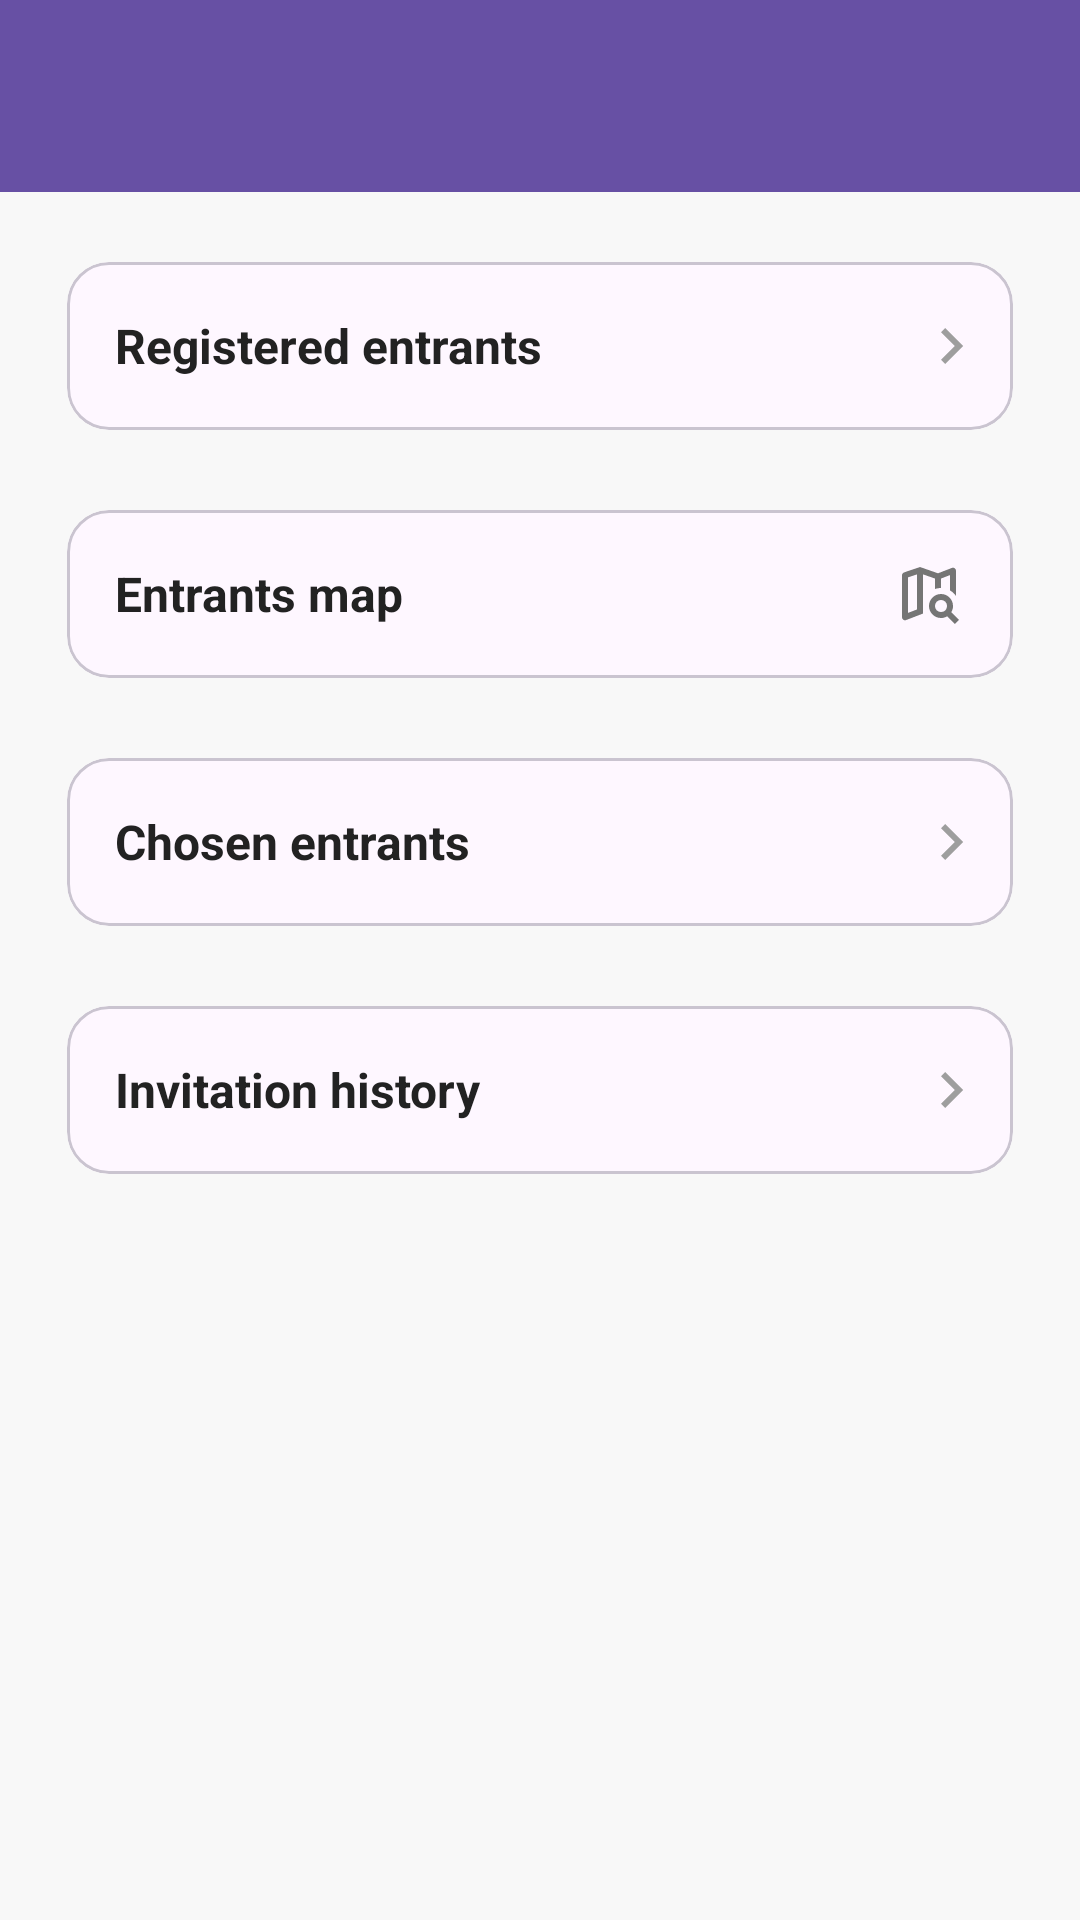

The Android layout XML behind this screen, and the referenced resources:
<!-- AndroidManifest.xml: application theme Theme.HelloWorldProject -->
<!-- res/layout/event_management.xml -->
<?xml version="1.0" encoding="utf-8"?>
<RelativeLayout xmlns:android="http://schemas.android.com/apk/res/android"
    xmlns:app="http://schemas.android.com/apk/res-auto"
    xmlns:tools="http://schemas.android.com/tools"
    android:layout_width="match_parent"
    android:layout_height="match_parent"
    android:background="#F8F8F8"
    tools:locale="en">  

    
    <com.google.android.material.appbar.MaterialToolbar
        android:id="@+id/topAppBar"
        android:layout_width="match_parent"
        android:layout_height="?attr/actionBarSize"
        android:background="?attr/colorPrimary"
        android:title="@string/event_management_title"
        android:titleTextColor="@android:color/white"
        app:titleCentered="false"
        tools:title="Event management" />  

    
    <androidx.core.widget.NestedScrollView
        android:id="@+id/scrollArea"
        android:layout_below="@id/topAppBar"
        android:layout_width="match_parent"
        android:layout_height="match_parent"
        android:fillViewport="true">

        <LinearLayout
            android:layout_width="match_parent"
            android:layout_height="wrap_content"
            android:orientation="vertical"
            android:padding="16dp">

            
            <com.google.android.material.card.MaterialCardView
                android:id="@+id/cardRegisteredEntrants"
                android:layout_width="match_parent"
                android:layout_height="wrap_content"
                android:layout_marginBottom="12dp"
                app:cardUseCompatPadding="true"
                app:cardCornerRadius="14dp">

                <LinearLayout
                    android:layout_width="match_parent"
                    android:layout_height="56dp"
                    android:orientation="horizontal"
                    android:gravity="start|center_vertical"
                    android:paddingStart="16dp"
                    android:paddingEnd="8dp"
                    android:foreground="?attr/selectableItemBackground"
                    android:clickable="true"
                    android:focusable="true">

                    <TextView
                        android:layout_width="0dp"
                        android:layout_height="wrap_content"
                        android:layout_weight="1"
                        android:text="@string/registered_entrants"
                        tools:text="Registered entrants"
                        android:textColor="#222222"
                        android:textStyle="bold"
                        android:textSize="16sp"
                        android:gravity="start" />

                    <ImageView
                        android:layout_width="24dp"
                        android:layout_height="24dp"
                        android:src="@drawable/outline_chevron_right_24"
                        app:tint="#9E9E9E"
                        android:contentDescription="@string/cd_go_to_details" />
                </LinearLayout>
            </com.google.android.material.card.MaterialCardView>

            
            <com.google.android.material.card.MaterialCardView
                android:id="@+id/cardEntrantsMap"
                android:layout_width="match_parent"
                android:layout_height="wrap_content"
                android:layout_marginBottom="12dp"
                app:cardUseCompatPadding="true"
                app:cardCornerRadius="14dp">

                <LinearLayout
                    android:layout_width="match_parent"
                    android:layout_height="56dp"
                    android:orientation="horizontal"
                    android:gravity="start|center_vertical"
                    android:paddingStart="16dp"
                    android:paddingEnd="16dp"
                    android:foreground="?attr/selectableItemBackground"
                    android:clickable="true"
                    android:focusable="true">

                    <TextView
                        android:layout_width="0dp"
                        android:layout_height="wrap_content"
                        android:layout_weight="1"
                        android:text="@string/entrants_map"
                        tools:text="Entrants map"
                        android:textColor="#222222"
                        android:textStyle="bold"
                        android:textSize="16sp"
                        android:gravity="start" />

                    <ImageView
                        android:layout_width="24dp"
                        android:layout_height="24dp"
                        android:src="@drawable/ic_map_marker"
                        app:tint="#757575"
                        android:contentDescription="@string/cd_map_placeholder" />
                </LinearLayout>
            </com.google.android.material.card.MaterialCardView>

            
            <com.google.android.material.card.MaterialCardView
                android:id="@+id/cardChosenEntrants"
                android:layout_width="match_parent"
                android:layout_height="wrap_content"
                android:layout_marginBottom="12dp"
                app:cardUseCompatPadding="true"
                app:cardCornerRadius="14dp">

                <LinearLayout
                    android:layout_width="match_parent"
                    android:layout_height="56dp"
                    android:orientation="horizontal"
                    android:gravity="start|center_vertical"
                    android:paddingStart="16dp"
                    android:paddingEnd="8dp"
                    android:foreground="?attr/selectableItemBackground"
                    android:clickable="true"
                    android:focusable="true">

                    <TextView
                        android:layout_width="0dp"
                        android:layout_height="wrap_content"
                        android:layout_weight="1"
                        android:text="@string/chosen_entrants"
                        tools:text="Chosen entrants"
                        android:textColor="#222222"
                        android:textStyle="bold"
                        android:textSize="16sp"
                        android:gravity="start" />

                    <ImageView
                        android:layout_width="24dp"
                        android:layout_height="24dp"
                        android:src="@drawable/outline_chevron_right_24"
                        app:tint="#9E9E9E"
                        android:contentDescription="@string/cd_go_to_details" />
                </LinearLayout>
            </com.google.android.material.card.MaterialCardView>

            
            <com.google.android.material.card.MaterialCardView
                android:id="@+id/cardInvitationHistory"
                android:layout_width="match_parent"
                android:layout_height="wrap_content"
                app:cardUseCompatPadding="true"
                app:cardCornerRadius="14dp">

                <LinearLayout
                    android:layout_width="match_parent"
                    android:layout_height="56dp"
                    android:orientation="horizontal"
                    android:gravity="start|center_vertical"
                    android:paddingStart="16dp"
                    android:paddingEnd="8dp"
                    android:foreground="?attr/selectableItemBackground"
                    android:clickable="true"
                    android:focusable="true">

                    <TextView
                        android:layout_width="0dp"
                        android:layout_height="wrap_content"
                        android:layout_weight="1"
                        android:text="@string/invitation_history"
                        tools:text="Invitation history"
                        android:textColor="#222222"
                        android:textStyle="bold"
                        android:textSize="16sp"
                        android:gravity="start" />

                    <ImageView
                        android:layout_width="24dp"
                        android:layout_height="24dp"
                        android:src="@drawable/outline_chevron_right_24"
                        app:tint="#9E9E9E"
                        android:contentDescription="@string/cd_go_to_details" />
                </LinearLayout>
            </com.google.android.material.card.MaterialCardView>

        </LinearLayout>
    </androidx.core.widget.NestedScrollView>
</RelativeLayout>
<!-- resources referenced by this layout -->
<resources>
  <!-- drawable ic_map_marker (drawable) -->
  <vector xmlns:android="http://schemas.android.com/apk/res/android"
      android:width="24dp"
      android:height="24dp"
      android:viewportWidth="960"
      android:viewportHeight="960">
      <path
          android:fillColor="#e3e3e3"
          android:pathData="M640,400v-126,126ZM174,828q-20,8 -37,-4.5T120,790v-560q0,-13 7.5,-23t20.5,-15l212,-72 240,84 186,-72q20,-8 37,4.5t17,33.5v337q-15,-23 -35.5,-42T760,432v-204l-120,46v126q-21,0 -41,3.5T560,414v-140l-160,-56v523l-226,87ZM200,732 L320,686v-468l-120,40v474ZM640,720q34,0 56.5,-20t23.5,-60q1,-34 -22.5,-57T640,560q-34,0 -57,23t-23,57q0,34 23,57t57,23ZM640,800q-66,0 -113,-47t-47,-113q0,-66 47,-113t113,-47q66,0 113,47t47,113q0,23 -5.5,43.5T778,722l102,102 -56,56 -102,-102q-18,11 -38.5,16.5T640,800ZM320,218v468,-468Z" />
  </vector>
  <!-- drawable outline_chevron_right_24 (drawable) -->
  <vector xmlns:android="http://schemas.android.com/apk/res/android"
      android:width="24dp"
      android:height="24dp"
      android:autoMirrored="true"
      android:viewportWidth="960"
      android:viewportHeight="960">
  
      <path
          android:fillColor="@android:color/primary_text_light"
          android:pathData="M504,480L320,296L376,240L616,480L376,720L320,664L504,480Z" />
  
  </vector>
  <string name="cd_go_to_details" />
  <string name="cd_map_placeholder" />
  <string name="chosen_entrants">Chosen entrants</string>
  <string name="entrants_map">Entrants map</string>
  <string name="event_management_title">Event Management</string>
  <string name="invitation_history">Invitation history</string>
  <string name="registered_entrants">Registered entrants</string>
  <style name="Theme.HelloWorldProject" parent="Base.Theme.HelloWorldProject" />
  <style name="Base.Theme.HelloWorldProject" parent="Theme.Material3.DayNight.NoActionBar">
          
          
      </style>
</resources>
